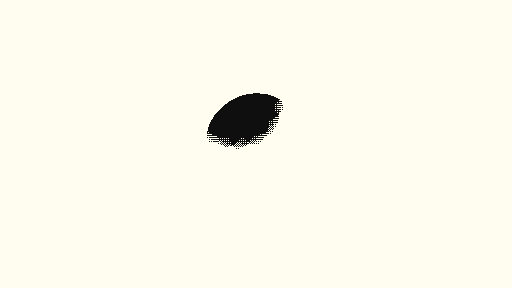
t = 0.00 s
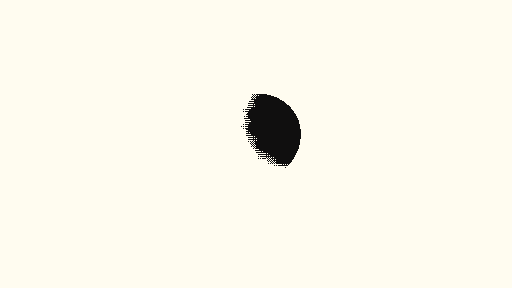
t = 2.00 s
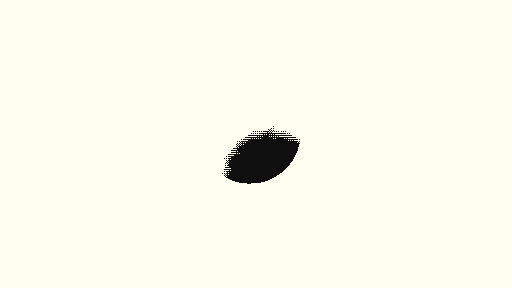
t = 4.00 s
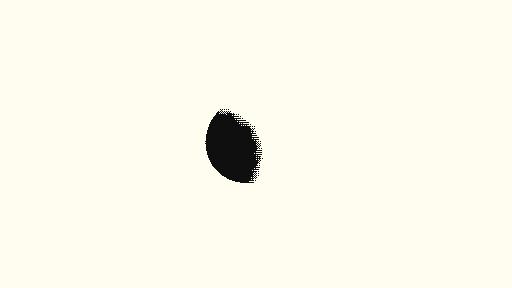
t = 6.00 s

The animated SVG that drew these frames (rendered in a browser with its animation timeline set to each time). Animation: 1 SMIL element (animateTransform=1); one cycle of 8.00 s, repeats indefinitely.

<svg xmlns="http://www.w3.org/2000/svg" viewBox="0 0 3840 2160">
  <title>Flexoki Light orb, moving</title>
  <!--
    The Flexoki Light "1-orb" background, described as what it is: a shaded
    ball, turned into 4x4-pixel dots by a threshold pattern. Read about.md.
    The same as orb.svg plus one line (marked "THE MOVEMENT" below): the
    shading turns once round the orb's centre every 8 seconds, as if the
    light were circling the ball, and the dots sweep across it.
  -->
  <defs>
    <!-- 1. The shading: how much ink each point of the orb gets.
         Opacity 1 is solid ink, 0 is none. The darkest point (cx, cy) is
         measured from the orb's centre; it sits up and to the left, so the
         orb looks lit from the lower right. -->
    <radialGradient id="shading" gradientUnits="userSpaceOnUse" cx="-126" cy="-281" r="670">
      <stop offset="0" stop-opacity="1"/>
      <stop offset="0.25" stop-opacity="0.75"/>
      <stop offset="0.5" stop-opacity="0.43"/>
      <stop offset="0.75" stop-opacity="0"/>
      <!-- THE MOVEMENT: turn the shading a full circle (0 to 360 degrees)
           round the orb's centre every 8 seconds, forever. -->
      <animateTransform attributeName="gradientTransform" type="rotate" from="0" to="360" dur="8s" repeatCount="indefinite"/>
    </radialGradient>

    <!-- 2. The outline: a slightly squashed, tilted circle. -->
    <clipPath id="outline">
      <ellipse rx="366" ry="331" transform="rotate(-29)"/>
    </clipPath>

    <!-- 3. The threshold tile: 4 x 4 cells, each 4 x 4 pixels (scale 4).
         A cell becomes a dot where the shading is darker than the cell's
         own opacity here. Repeated over the whole picture. -->
    <pattern id="thresholds" patternUnits="userSpaceOnUse" x="0" y="2" width="16" height="16">
      <g transform="scale(4)">
        <rect x="0" y="0" width="1" height="1" fill-opacity="0.094"/>
        <rect x="1" y="0" width="1" height="1" fill-opacity="0.594"/>
        <rect x="2" y="0" width="1" height="1" fill-opacity="0.219"/>
        <rect x="3" y="0" width="1" height="1" fill-opacity="0.719"/>
        <rect x="0" y="1" width="1" height="1" fill-opacity="0.906"/>
        <rect x="1" y="1" width="1" height="1" fill-opacity="0.406"/>
        <rect x="2" y="1" width="1" height="1" fill-opacity="0.781"/>
        <rect x="3" y="1" width="1" height="1" fill-opacity="0.281"/>
        <rect x="0" y="2" width="1" height="1" fill-opacity="0.156"/>
        <rect x="1" y="2" width="1" height="1" fill-opacity="0.656"/>
        <rect x="2" y="2" width="1" height="1" fill-opacity="0.031"/>
        <rect x="3" y="2" width="1" height="1" fill-opacity="0.531"/>
        <rect x="0" y="3" width="1" height="1" fill-opacity="0.844"/>
        <rect x="1" y="3" width="1" height="1" fill-opacity="0.344"/>
        <rect x="2" y="3" width="1" height="1" fill-opacity="0.969"/>
        <rect x="3" y="3" width="1" height="1" fill-opacity="0.469"/>
      </g>
    </pattern>
    <rect id="threshold-sheet" width="3840" height="2160" fill="url(#thresholds)"/>

    <!-- 4. The dither: shading minus threshold; wherever that is above zero,
         paint a dot of ink. -->
    <filter id="dither" filterUnits="userSpaceOnUse" x="0" y="0" width="3840" height="2160" color-interpolation-filters="sRGB">
      <feImage href="#threshold-sheet" result="thresholds"/>
      <feComposite in="SourceGraphic" in2="thresholds" operator="arithmetic" k2="1" k3="-1" result="difference"/>
      <feComponentTransfer in="difference" result="dots">
        <feFuncA type="linear" slope="255"/>
      </feComponentTransfer>
      <feFlood flood-color="#100F0F"/>
      <feComposite in2="dots" operator="in"/>
    </filter>
  </defs>

  <!-- The paper. -->
  <rect width="3840" height="2160" fill="#FFFCF0"/>

  <!-- The orb: its centre is at x 1899, y 1039. -->
  <g filter="url(#dither)">
    <g transform="translate(1899 1039)">
      <rect x="-700" y="-700" width="1400" height="1400" fill="url(#shading)" clip-path="url(#outline)"/>
    </g>
  </g>
</svg>
